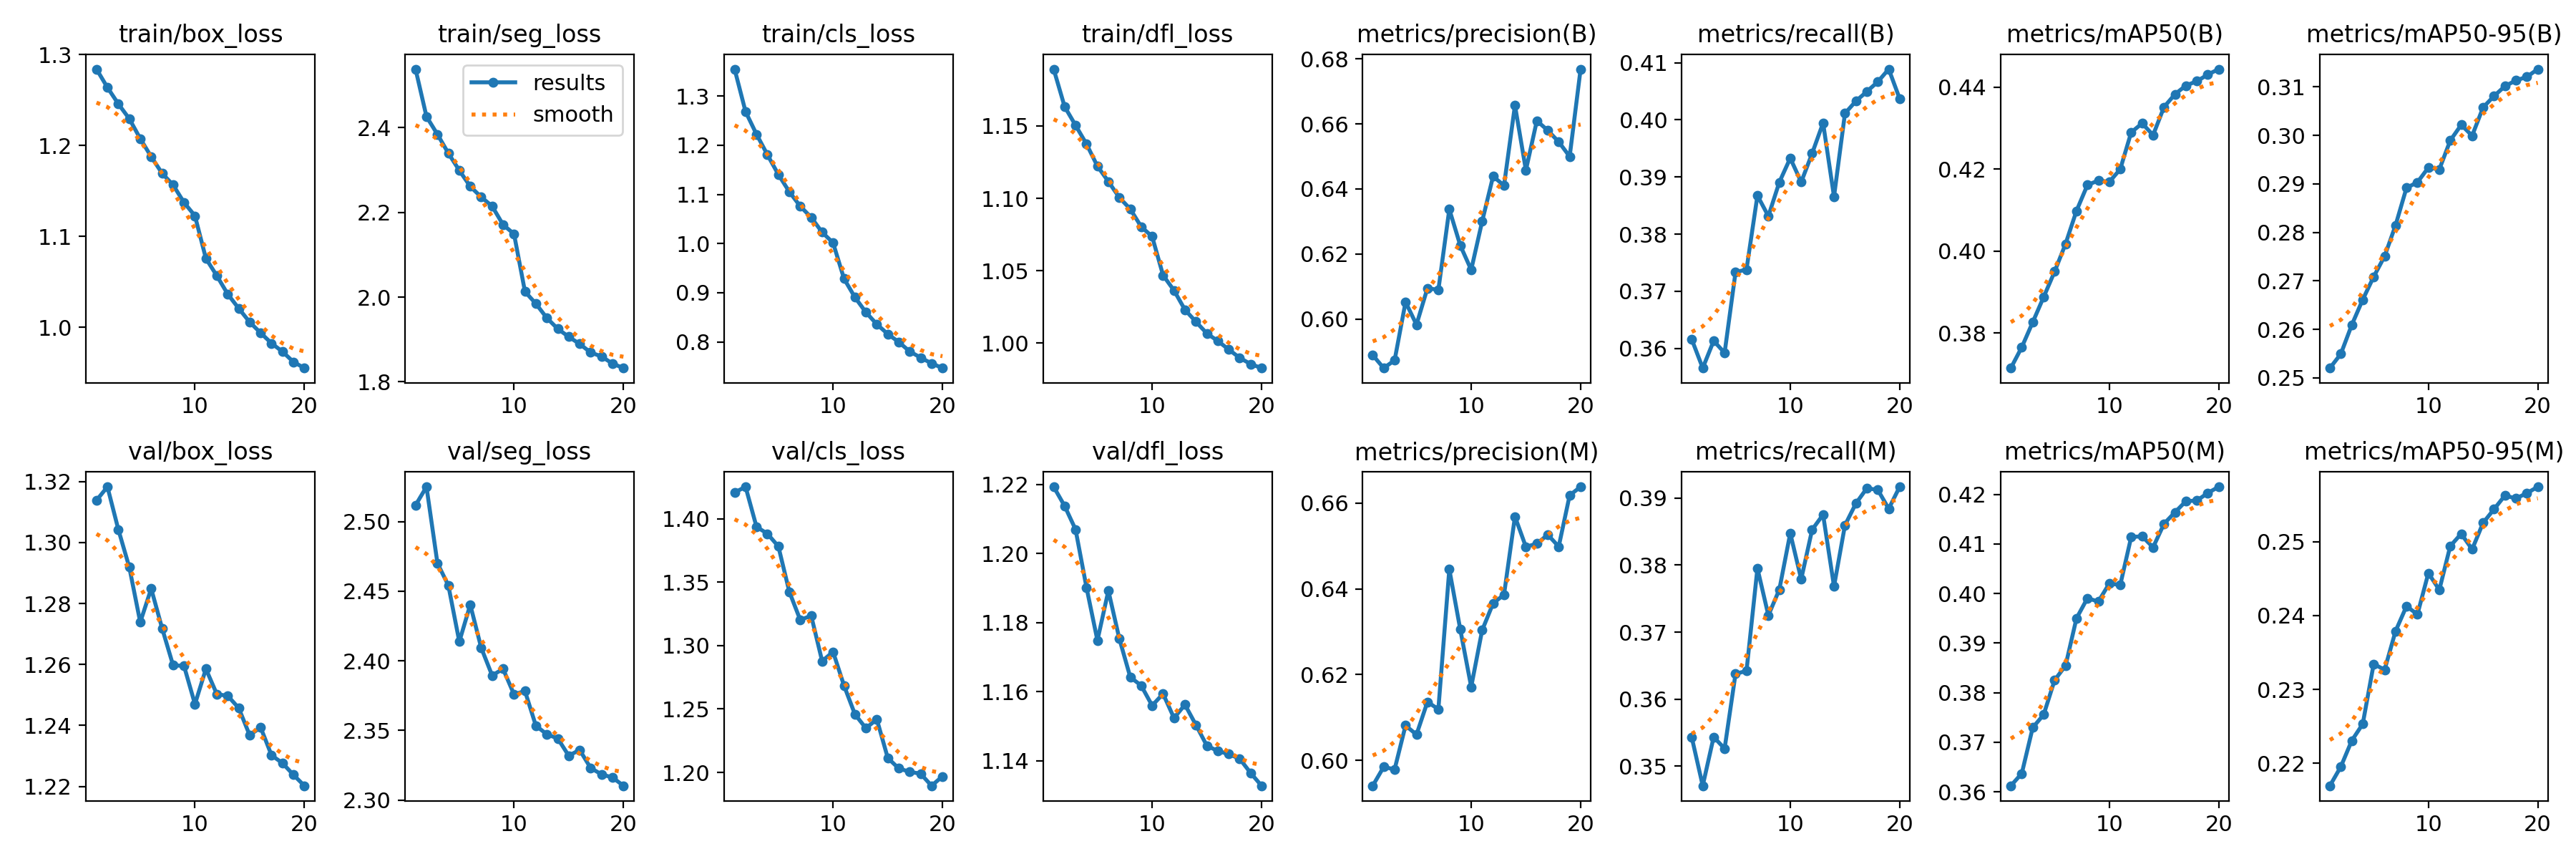

Source data for this figure (header and first rows):
epoch, time, train/box_loss, train/seg_loss, train/cls_loss, train/dfl_loss, metrics/precision(B), metrics/recall(B), metrics/mAP50(B), metrics/mAP50-95(B), metrics/precision(M), metrics/recall(M), metrics/mAP50(M), metrics/mAP50-95(M), val/box_loss, val/seg_loss, val/cls_loss, val/dfl_loss, lr/pg0, lr/pg1, lr/pg2
1, 2436, 1.284, 2.538, 1.355, 1.189, 0.5889, 0.3616, 0.3714, 0.252, 0.5941, 0.3543, 0.3612, 0.217, 1.314, 2.512, 1.421, 1.219, 0.0005556, 0.0005556, 0.0005556
2, 6451, 1.264, 2.426, 1.268, 1.163, 0.5849, 0.3566, 0.3765, 0.255, 0.5985, 0.3471, 0.3637, 0.2196, 1.318, 2.525, 1.425, 1.214, 0.001056, 0.001056, 0.001056
3, 7432, 1.246, 2.384, 1.222, 1.15, 0.5873, 0.3613, 0.3826, 0.2609, 0.5979, 0.3544, 0.373, 0.2231, 1.304, 2.47, 1.394, 1.207, 0.001502, 0.001502, 0.001502
4, 8003, 1.23, 2.339, 1.18, 1.137, 0.6052, 0.3592, 0.3888, 0.2661, 0.6081, 0.3526, 0.3756, 0.2253, 1.292, 2.454, 1.388, 1.19, 0.001419, 0.001419, 0.001419
5, 8585, 1.208, 2.299, 1.14, 1.122, 0.5983, 0.3734, 0.395, 0.2709, 0.606, 0.3638, 0.3825, 0.2334, 1.274, 2.414, 1.378, 1.175, 0.001337, 0.001337, 0.001337
6, 9171, 1.188, 2.261, 1.105, 1.112, 0.6095, 0.3738, 0.4017, 0.2751, 0.6136, 0.3642, 0.3855, 0.2327, 1.285, 2.44, 1.343, 1.189, 0.001254, 0.001254, 0.001254
7, 9757, 1.169, 2.236, 1.076, 1.101, 0.6089, 0.3867, 0.4098, 0.2815, 0.6119, 0.3795, 0.395, 0.2379, 1.272, 2.409, 1.32, 1.175, 0.001172, 0.001172, 0.001172
8, 10330, 1.157, 2.215, 1.053, 1.093, 0.6337, 0.3831, 0.4161, 0.2892, 0.6445, 0.3725, 0.3991, 0.2413, 1.26, 2.389, 1.324, 1.164, 0.001089, 0.001089, 0.001089
9, 10898, 1.137, 2.171, 1.023, 1.08, 0.6227, 0.3891, 0.4172, 0.2903, 0.6306, 0.3763, 0.3984, 0.2402, 1.26, 2.394, 1.288, 1.162, 0.001007, 0.001007, 0.001007
10, 11474, 1.123, 2.149, 1.002, 1.074, 0.6151, 0.3933, 0.4168, 0.2934, 0.6171, 0.3847, 0.402, 0.2457, 1.247, 2.376, 1.295, 1.156, 0.0009244, 0.0009244, 0.0009244
11, 12039, 1.076, 2.013, 0.9286, 1.047, 0.63, 0.3891, 0.42, 0.293, 0.6303, 0.3779, 0.4017, 0.2435, 1.259, 2.378, 1.268, 1.159, 0.0008418, 0.0008418, 0.0008418
12, 12565, 1.057, 1.984, 0.8907, 1.036, 0.6439, 0.3941, 0.4289, 0.299, 0.6366, 0.3853, 0.4114, 0.2494, 1.25, 2.353, 1.246, 1.152, 0.0007593, 0.0007593, 0.0007593
13, 13305, 1.036, 1.951, 0.8603, 1.023, 0.6411, 0.3995, 0.4311, 0.3022, 0.6386, 0.3875, 0.4115, 0.2511, 1.25, 2.347, 1.235, 1.156, 0.0006768, 0.0006768, 0.0006768
14, 14214, 1.021, 1.925, 0.836, 1.015, 0.6657, 0.3866, 0.4283, 0.2999, 0.6568, 0.3768, 0.4093, 0.249, 1.246, 2.344, 1.242, 1.15, 0.0005943, 0.0005943, 0.0005943
15, 15116, 1.006, 1.906, 0.8161, 1.007, 0.6458, 0.4011, 0.4351, 0.3058, 0.6498, 0.3859, 0.4141, 0.2525, 1.237, 2.332, 1.211, 1.144, 0.0005118, 0.0005118, 0.0005118
16, 15691, 0.9939, 1.889, 0.7998, 1.001, 0.661, 0.4033, 0.4382, 0.3081, 0.6505, 0.3892, 0.4164, 0.2544, 1.239, 2.336, 1.203, 1.143, 0.0004293, 0.0004293, 0.0004293
17, 16227, 0.9823, 1.869, 0.7809, 0.9956, 0.658, 0.4049, 0.4404, 0.3102, 0.6526, 0.3914, 0.4186, 0.2562, 1.23, 2.323, 1.2, 1.142, 0.0003467, 0.0003467, 0.0003467
18, 16757, 0.9732, 1.86, 0.7681, 0.9898, 0.6545, 0.4067, 0.4414, 0.3113, 0.6498, 0.3912, 0.4188, 0.2558, 1.228, 2.318, 1.199, 1.141, 0.0002642, 0.0002642, 0.0002642
19, 17546, 0.9619, 1.843, 0.7565, 0.9855, 0.65, 0.4089, 0.443, 0.3121, 0.6618, 0.3884, 0.4203, 0.2566, 1.224, 2.316, 1.19, 1.136, 0.0001817, 0.0001817, 0.0001817
20, 18077, 0.9551, 1.833, 0.7469, 0.9827, 0.6768, 0.4037, 0.4444, 0.3137, 0.6638, 0.3917, 0.4215, 0.2574, 1.22, 2.31, 1.197, 1.133, 9.91865e-05, 9.91865e-05, 9.91865e-05
